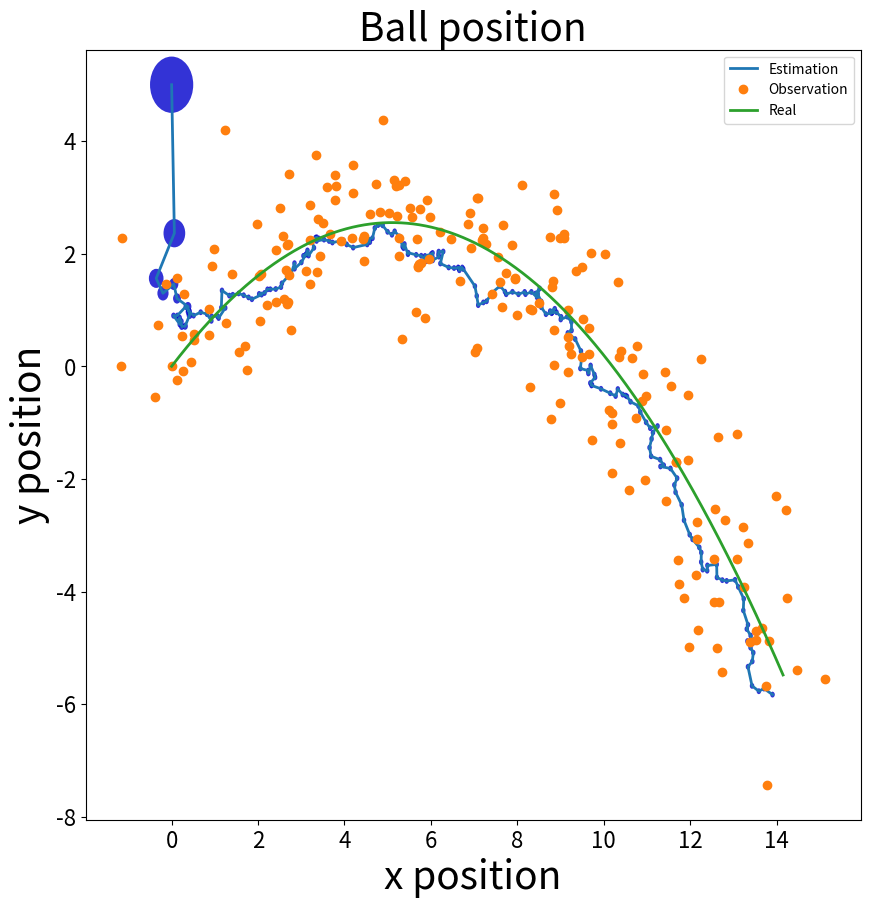

Reproduce this figure in Python.
#!/usr/bin/env python

'''
Kalman Filters : Example 1
We seek to estimate the position and velocity of an object, of known mass, moving in the gravitational field
We only have access to its position, observed through a noisy sensor, at regular time steps, with a frequency of 10 Hz
'''

import numpy as np
import matplotlib.pyplot as plt
from scipy.linalg import svd
from matplotlib.patches import Ellipse

class Simulator:
    '''Simulator of the system'''

    def __init__(self, params, initial_state):
        ''' params = [time_step, gravity , mass] '''
        self.time_step = params[0]
        self.gravity = params[1]
        self.mass = params[2]
        self.initial_state = initial_state
        self.A =  np.matrix(np.array([[1,0,self.time_step,0],[0,1,0,self.time_step],[0,0,1,0],[0,0,0,1]]))
        self.u = np.matrix(np.array([0,0,0,-self.gravity * self.time_step])).T
        self.state = np.matrix(self.initial_state).T

    def init(self):
        self.state = np.matrix(self.initial_state).T
        self.time = 0

    def single_step(self):
        self.state = self.A * self.state + self.u
        self.time += self.time_step

    def loop_until(self, t):
        # Performs some iteration of the system until time t
        while(self.time < t):
            self.single_step()
    
    def get_state(self):
        return self.state

    def get_control(self):
        return self.u

    def gen_trajectory(self,time_limit):
        self.init()
        Ndata = 1+int(time_limit/self.time_step)
        data = np.zeros((Ndata,3))
        for i in range(Ndata):
            self.loop_until(float(i)*time_limit/(Ndata-1))
            st = self.get_state()
            data[i,0] = self.time
            data[i,1] = np.asarray(st)[0]
            data[i,2] = np.asarray(st)[1]
        return data


class KalmanFilter:
    '''Kalman filter for linear state space'''
    
    def __init__(self, params, size_state, size_control, size_observations, simulator, evolution_noise, observation_noise):
        ''' params = [dt, gravity, mass]'''
        self.time_step = params[0]
        self.gravity = params[1]
        self.mass = params[2]
        self.size_state = size_state
        self.size_control = size_control
        self.size_observations = size_observations
        self.Ak =  np.matrix(np.array([[1,0,self.time_step,0],[0,1,0,self.time_step],[0,0,1,0],[0,0,0,1]]))
        self.Bk = np.matrix(np.zeros((size_state, size_control)))
        for i in range(min(size_state, size_control)):
            self.Bk[i,i] = 1.0
        self.xk = np.matrix(np.zeros((size_state,1)))
        self.uk =  np.matrix(np.array([0,0,0,-self.gravity * self.time_step])).T
        self.yk = np.matrix(np.zeros((size_observations,1)))

        self.Hk = Hk = np.matrix(np.array([[1,0,0,0],[0,1,0,0]]))

        self.Pk = np.matrix(np.zeros((size_state, size_state)))
        self.Kk = np.matrix(np.zeros((size_state, size_observations)))

        self.Qk = evolution_noise * np.matrix(np.identity(size_state))
        self.Rk = observation_noise * np.matrix(np.identity(size_observations))

        self.simulator = simulator
    
    def init_state_from_array(self, xk, initial_covariance):
        self.xk = np.matrix(xk).T
        self.Pk = initial_covariance * np.identity(self.size_state)
        self.time = 0

    def get_observations(self):
        self.yk = self.Hk* self.simulator.get_state() + np.random.normal(0.0,0.8,(self.size_observations,1))
        
    def prediction_step(self):
        self.xkm = self.Ak * self.xk + self.Bk * self.uk
        self.Pkm = self.Ak * self.Pk * self.Ak.T + self.Qk

    def correction_step(self):
        self.Kk = self.Pkm * self.Hk.T * (self.Hk * self.Pkm * self.Hk.T+self.Rk).I
        self.Pk = self.Pkm - self.Kk * self.Hk * self.Pkm
        self.xk = self.xkm + self.Kk * (self.yk - self.Hk * self.xkm)

    def get_results(self):
        res = np.array([self.time])
        res = np.append(res, np.asarray(self.xk))
        for j in range(self.size_state):
            res = np.append(res, self.Pk[j,j])
        res = np.append(res,  np.asarray(self.yk))
        res = np.append(res,  np.asarray(self.simulator.get_state()))
        return res

    def simulation(self, time_limit):
        print("Running the simulation")
        nb_steps = 2+int(time_limit/float(self.time_step))
        res = np.zeros(( nb_steps, 1+2*self.size_state+self.size_observations+self.size_state))
        # Save the initial time, state estimate, covariance, simulator state
        res[0,:] = self.get_results()
        
        simulator.init()
        for i in range(1,nb_steps):
            self.time = self.time_step*float(i)
            self.simulator.loop_until(self.time)
            self.get_observations()
            self.step()
            res[i,:] = self.get_results()
        return res
        
    def step(self):
        self.prediction_step()
        # Perform a correction step
        self.correction_step()
        U, s, Vh = svd(self.Kk)
        print(s)

# ------- Physical properties

# The mass of the object
m = 0.1 # kg
g = 9.81 # m/s^2
# True initial position
x0 = 0 
y0 = 0   
 # True Initial velocity 
theta0 = np.pi/4.0 # Angle of the trajectory, in radians
speed0 = 10.0 # Amplitude of the speed
dx0 = speed0 * np.cos(theta0) # m/s
dy0 = speed0 * np.sin(theta0) # m/s

# Time step for the physical simulation
dt_simulator = 0.001 # s

# Period of the observations
dt_kalman = 0.01 # s

# Definition of the state space equations
# and initialization of the kalman filter
size_observations = 2
size_state = 4
size_control = size_state

# --- main
if __name__ == '__main__':
    np.random.seed()
    evolution_noise = 1e-2
    observation_noise = 1.0
    time_limit = 2

    simulator = Simulator([dt_simulator, g, m], [x0, y0, dx0, dy0])
    filter = KalmanFilter([dt_kalman, g, m], size_state, size_control, size_observations, simulator, evolution_noise, observation_noise)
    filter.init_state_from_array([0,5,0,0], 1.0)

    res_kalman = filter.simulation(time_limit)
    res_trajectory = simulator.gen_trajectory(time_limit)
    
    # Printing the result
    fig = plt.figure(figsize=(10,10))
    ax1 = fig.add_subplot(111)
    ax1.set_aspect('auto')

    # Plotting the estimated state
    ax1.plot(res_kalman[:,1], res_kalman[:,2],linewidth=2)
    # Plotting the observations
    ax1.plot(res_kalman[:,9], res_kalman[:,10],'o')    
    # Plotting the real state
    ax1.plot(res_trajectory[:,1], res_trajectory[:,2],linewidth=2)

    # print res_kalman.shape[0]
    for i in range(res_kalman.shape[0]):
        # We put an ellipse showing the uncertainty on the position
        e = Ellipse(xy=[res_kalman[i,1],res_kalman[i,2]], width=res_kalman[i,5], height=res_kalman[i,6], angle=0.0)
        ax1.add_artist(e)
        e.set_clip_box(ax1.bbox)
        e.set_alpha(0.8)
        e.set_facecolor([0.0,0.0,0.8])

    plt.xlabel("x position",fontsize=28)
    plt.ylabel("y position",fontsize=28)
    plt.title("Ball position",fontsize=28)
    
    plt.xticks(fontsize=16)
    plt.yticks(fontsize=16)
    plt.legend(['Estimation','Observation', 'Real'])
    
    plt.savefig('kalman-ex1.png',dpi=150, bbox_inches='tight')

    plt.show()




